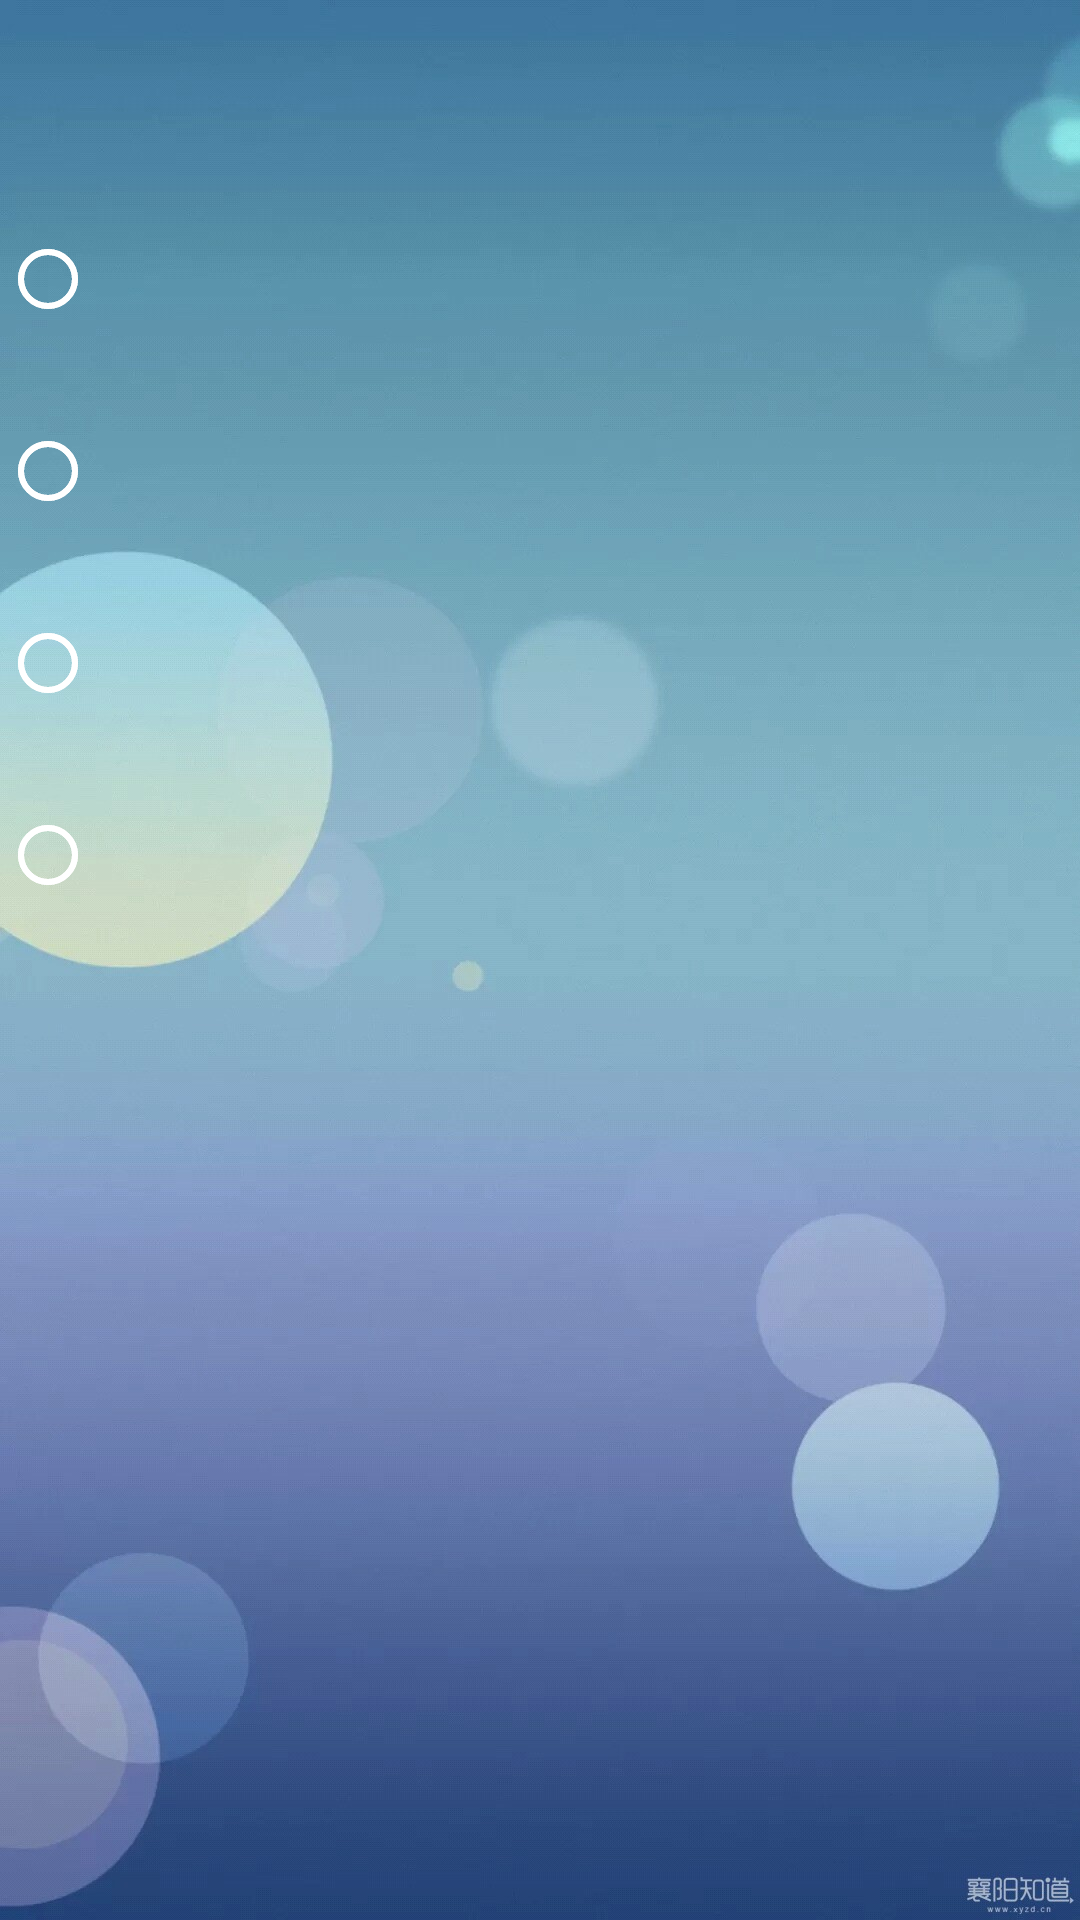

The Android layout XML behind this screen, and the referenced resources:
<!-- AndroidManifest.xml: application theme AppTheme -->
<!-- res/layout/test.xml -->
<?xml version="1.0" encoding="utf-8"?>
<android.support.constraint.ConstraintLayout
    xmlns:android="http://schemas.android.com/apk/res/android"
    android:layout_width="match_parent"
    android:layout_height="match_parent"
    android:background="@drawable/bcc">
    <RelativeLayout xmlns:android="http://schemas.android.com/apk/res/android"
        android:layout_width="match_parent"
        android:layout_height="match_parent"
        >
        <TextView
            android:id="@+id/title"
            android:layout_width="wrap_content"
            android:layout_height="wrap_content"
            android:textStyle="bold"
            android:typeface="sans"
            android:textSize="20dp"/>
        <RadioGroup
            android:id="@+id/select"
            android:layout_width="match_parent"
            android:layout_height="match_parent"
            android:layout_below="@+id/title">
            <RadioButton
                style="@style/Material.Drawable.RadioButton"
                android:layout_marginTop="50dp"
                android:id="@+id/comb1"
                android:layout_width="wrap_content"
                android:layout_height="wrap_content"
                android:textStyle="bold"
                android:typeface="sans"
                android:textSize="20dp"
                />
            <RadioButton
                android:layout_marginTop="32dp"
                style="@style/Material.Drawable.RadioButton"
                android:id="@+id/comb2"
                android:layout_width="wrap_content"
                android:layout_height="wrap_content"
                android:textStyle="bold"
                android:typeface="sans"
                android:textSize="20dp"
                />
            <RadioButton
                android:layout_marginTop="32dp"
                style="@style/Material.Drawable.RadioButton"
                android:id="@+id/comb3"
                android:layout_width="wrap_content"
                android:layout_height="wrap_content"
                android:textStyle="bold"
                android:typeface="sans"
                android:textSize="20dp"
                />
            <RadioButton
                android:layout_marginTop="32dp"
                style="@style/Material.Drawable.RadioButton"
                android:id="@+id/comb4"
                android:layout_width="wrap_content"
                android:layout_height="wrap_content"
                android:textStyle="bold"
                android:typeface="sans"
                android:textSize="20dp"
                />
        </RadioGroup>
        <RadioButton
            style="@style/Material.Drawable.RadioButton"
            android:layout_marginTop="50dp"
            android:layout_below="@+id/title"
            android:id="@+id/combA"
            android:layout_width="wrap_content"
            android:layout_height="wrap_content"
            android:textStyle="bold"
            android:typeface="sans"
            android:textSize="20dp"
            />
        <RadioButton
            android:layout_marginTop="32dp"
            style="@style/Material.Drawable.RadioButton"
            android:layout_below="@+id/combA"
            android:id="@+id/combB"
            android:layout_width="wrap_content"
            android:layout_height="wrap_content"
            android:textStyle="bold"
            android:typeface="sans"
            android:textSize="20dp"
            />
        <RadioButton
            android:layout_marginTop="32dp"
            style="@style/Material.Drawable.RadioButton"
            android:id="@+id/combC"
            android:layout_below="@+id/combB"
            android:layout_width="wrap_content"
            android:layout_height="wrap_content"
            android:textStyle="bold"
            android:typeface="sans"
            android:textSize="20dp"
            />
        <RadioButton
            android:layout_marginTop="32dp"
            style="@style/Material.Drawable.RadioButton"
            android:id="@+id/combD"
            android:layout_below="@+id/combC"
            android:layout_width="wrap_content"
            android:layout_height="wrap_content"
            android:textStyle="bold"
            android:typeface="sans"
            android:textSize="20dp"
            />
        <TextView
            android:id="@+id/choose"
            android:layout_width="match_parent"
            android:layout_height="match_parent"
            android:layout_below="@+id/select"/>
        <LinearLayout
            android:layout_width="fill_parent"
            android:layout_height="50dp"
            android:layout_alignParentBottom="true"
            android:orientation="vertical">
            <com.gc.materialdesign.views.ButtonRectangle
                android:id="@+id/submit"
                android:layout_width="match_parent"
                android:layout_height="50dp"
                android:background="#1E88E5"
                android:text="提交"
                android:layout_centerHorizontal="true"
                android:visibility="invisible"
                ></com.gc.materialdesign.views.ButtonRectangle>
        </LinearLayout>
    </RelativeLayout>

</android.support.constraint.ConstraintLayout>
<!-- resources referenced by this layout -->
<resources>
  <!-- drawable bcc: jpg bitmap (drawable-hdpi, 245899 bytes) -->
  <style name="AppTheme" parent="Theme.AppCompat.Light.NoActionBar">
          
          <item name="colorPrimary">@color/powderblue</item>
          <item name="colorPrimaryDark">@color/mediumslateblue</item>
          <item name="colorAccent">#1E88E5</item>
          
          <item name="android:textColorSecondary">@color/white</item>
          
      
  </style>
  <color name="powderblue">#B0E0E6</color>
  <color name="mediumslateblue">#7B68EE</color>
  <color name="white">#FFFFFF</color>
</resources>
